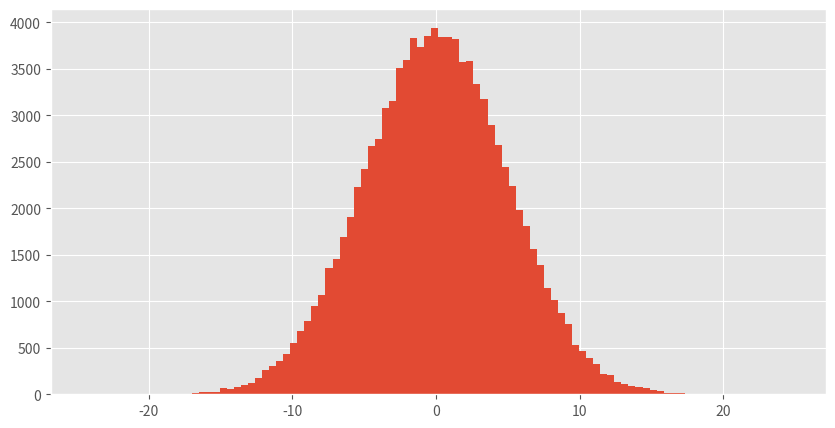
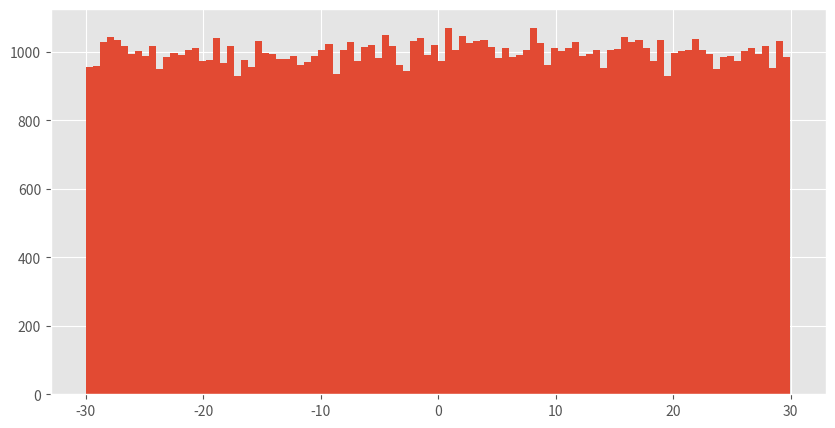

Generate these figures, in order, with matplotlib: (Note: this script raises an exception after producing the figures.)
import numpy as np

import numpy as np

np.pi

np.e

# not a number (không phải số)
np.nan

import numpy as np

np.array(7)

type(np.array([1, 2, 3]))

np.array([[3, 4], [7, 8]])

# dãy số cách đều 0.5, từ -5 đến 4
np.arange(-5, 4, 0.5)

# dãy 20 số cách đều, từ 1 đến 5
np.linspace(1, 5, 20)

import numpy as np

# cộng 2 list với nhau, kết quả là nối 2 list
[1, 2, 3] + [4, 5, 6]

# cộng 2 array kết quả là cộng từng phần tử
np.array([1, 2, 3]) + np.array([4, 5, 6])

# cộng 1 array với 1 số, kết quả là cộng số đó với từng phần tử
np.array([1, 2, 3]) + 7

a = np.array([[1, 1, 1],
              [1, 1, 1],
              [1, 1, 1]])
b = np.array(7)
a * b

a = np.array([[1, 1, 1],
              [1, 1, 1],
              [1, 1, 1]])
b = np.array([2, 3, 4])
a * b

a = np.array([[1, 1, 1],
              [1, 1, 1],
              [1, 1, 1]])
b = np.array([[2], [3], [4]])
a * b

np.sin(np.pi/2)

np.sqrt(-1)

x = np.array([-4, 6, -7])
np.abs(x)

x = np.array([1, 2, 3])
np.exp(x)

x = np.array([10, 1000, 100000])
np.log10(x)

import numpy as np

np.random.random(size=(4,5))

np.random.randint(10, 100, (4,5))

np.random.randint(5, size=(4,5))

import matplotlib.pyplot as plt
plt.style.use('ggplot')

plt.figure(figsize=(10,5))
plt.hist(np.random.normal(loc=0, scale=5, size=100000), bins=100)
plt.show()

import matplotlib.pyplot as plt
plt.style.use('ggplot')

plt.figure(figsize=(10,5))
plt.hist(np.random.uniform(low=-30, high=30, size=100000), bins=100)
plt.show()

np.random.seed(0)
np.random.randint(1, 9, 20)

import numpy as np

a = np.array(
    [[ 1,  2,  3,  4,  5,  6],
     [ 7,  8,  9, 10, 11, 12],
     [13, 14, 15, 16, 17, 18],
     [19, 20, 21, 22, 23, 24]]
)

# số chiều
a.ndim

# kích thước mỗi chiều
a.shape

# số phần tử
a.size

a = np.array(
    [[ 1,  2,  3,  4,  5,  6],
     [ 7,  8,  9, 10, 11, 12],
     [13, 14, 15, 16, 17, 18],
     [19, 20, 21, 22, 23, 24]]
)

# phần tử nhỏ nhất trong toàn bộ array
a.min()

# phần tử lớn nhất dọc theo chiều thứ hai
a.max(axis=1)

import numpy as np

a = np.array(
    [[ 1,  2,  3,  4,  5,  6],
     [ 7,  8,  9, 10, 11, 12],
     [13, 14, 15, 16, 17, 18],
     [19, 20, 21, 22, 23, 24]]
)

# cắt ra các phần tử thuộc dòng 1, 2
a[1:3]

# cắt ra các phần tử thuộc cột 0, 2, 4
a[:, ::2]

# kết hợp slicing trên 2 chiều
a[1:3, 1::2]

# lấy phần tử nằm ở hàng 2, cột 1
a[2, 1]

# phép gán giá trị
a[::, ::2] = 0
a

x = np.array([1, 3, 5, 7, 9])
x > 5

np.array([True, True, False, False]) & np.array([True, False, True, False])

np.array([True, True, False, False]) | np.array([True, False, True, False])

x = np.array([1, 3, 5, 7, 9])
x[[True, True, False, False, True]]

x = np.array([1, 3, 5, 7, 9])
x[(c>=5) & (c!=9)]

~np.array([True, False, True])

d = np.array([1, 2, 3, 4, 5, 6, 7, 100])
d[~(d>10)]

x = np.array([6, 1, 4, 4, 8, 4, 6, 3, 5, 8, 7, 9, 9, 2, 7, 8, 8, 9, 2, 6])

import numpy as np

a = np.array(
    [[ 1,  2,  3,  4,  5,  6],
     [ 7,  8,  9, 10, 11, 12],
     [13, 14, 15, 16, 17, 18],
     [19, 20, 21, 22, 23, 24]]
)

a.reshape(3, 8)

a.reshape(2, -1)

a.reshape(2, 3, 4)

a = np.array(
    [[1,  2,  3],
     [4,  5,  6]]
)

a.flatten()

a.reshape(-1)

a.reshape(-1, 1)

import numpy as np

np.random.seed(0)
a = np.random.randint(1000, size=100)
a

# tổng
a.sum()

# trung bình
a.mean()

import numpy as np

np.random.seed(0)
a = np.random.randint(1000, size=100)
a

# độ lệch chuẩn
a.std()

# phương sai
a.var()

import matplotlib.pyplot as plt
plt.style.use('ggplot')

fig, ax = plt.subplots(ncols=2, sharex=True, figsize=(15,5))
ax[0].hist(np.random.normal(loc=0, scale=50, size=100000), bins=100)
ax[0].set_title('Độ lệch chuẩn 50')
ax[1].hist(np.random.normal(loc=0, scale=10, size=100000), bins=100)
ax[1].set_title('Độ lệch chuẩn 10')
plt.show()

import numpy as np

np.random.seed(0)
a = np.random.randint(1000, size=100)
a

# trung vị
np.median(a)

np.quantile(a, (0.25, 0.5, 0.75))

Q1, Q2, Q3 = np.quantile(a, (0.25, 0.5, 0.75))

import matplotlib.pyplot as plt
import seaborn as sns
plt.style.use('ggplot')

sample = np.random.normal(loc=0, scale=1, size=100000)
Q1, Q2, Q3 = np.quantile(sample, (0.25, 0.5, 0.75))

fig, ax = plt.subplots(nrows=2, sharex=True, figsize=(10,10))
ax[0].hist(sample, bins=100)
ax[0].plot([Q1]*4000, np.arange(4000), color='k')
ax[0].plot([Q2]*4000, np.arange(4000), color='k')
ax[0].plot([Q3]*4000, np.arange(4000), color='k')
ax[0].set_title('Histogram')
sns.boxplot(sample, ax=ax[1])
ax[1].set_title('Box plot')
plt.show()

import numpy as np
a, b = -2.5, 6.5
lower = np.ceil(a)
upper = np.floor(b) + 1
np.arange(lower, upper)

a = np.array([[1, 1, 1],
              [1, 1, 1],
              [1, 1, 1]])
b = np.array(7)
a * b

a = np.array([[1, 1, 1],
              [1, 1, 1],
              [1, 1, 1]])
b = np.array([2, 3, 4])
a * b

a = np.array([[1, 1, 1],
              [1, 1, 1],
              [1, 1, 1]])
b = np.array([[2], [3], [4]])
a * b

import numpy as np
a = 10
b = 100
(b-a) * np.random.random(size=20) + a

import numpy as np
a = np.array(
    [[ 1,  2,  3,  4,  5,  6],
     [ 7,  8,  9, 10, 11, 12],
     [13, 14, 15, 16, 17, 18],
     [19, 20, 21, 22, 23, 24]]
)

len(a.shape) == a.ndim

a.size == np.product(a.shape)

import numpy as np
a = np.arange(10, 100)
a[10:-15]

import numpy as np
a = np.zeros((5,5), dtype=int)
a[1:-1, 1:-1] = 1
a

import numpy as np
np.random.seed(0)
x = np.random.randint(0, 9, size=100)
x[(x>3) & (x<8)] *= -1
x

np.random.seed(0)
x = np.random.randint(1000, size=100)

variance = ((x - x.mean())**2).mean()
variance

import numpy as np
np.random.seed(0)
x = np.random.randint(1000, size=100)
Q1, Q2, Q3 = np.quantile(a, (0.25, 0.5, 0.75))

# khoảng thứ nhất: từ min đến Q1
x[x < Q1].shape

# khoảng thứ hai: từ Q1 đến Q2
x[(Q1 < x) & (x < Q2)].shape

# khoảng thứ ba: từ Q2 đến Q3
x[(Q2 < x) & (x < Q3)].shape

# khoảng thứ tư: từ Q3 đến max
x[x > Q3].shape

